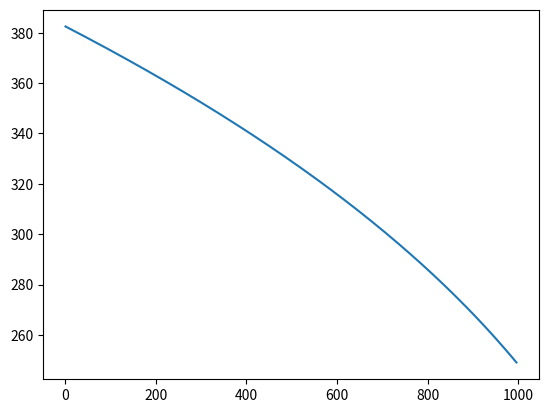

Reproduce this figure in Python.
import numpy as np 
import scipy.stats as sts
import matplotlib.pyplot as plt

def vgen(T,n,M): 
    MB=sts.maxwell
    kb=1.38e-23
    a=abs(np.sqrt((kb*T)/(M)))
    vt=MB.rvs(loc=0, scale=a, size=n, random_state=None)    
    return vt

def RK4step(ti,zi,vi,h,dv,dz):            
    k11=dz(ti,zi,vi)
    k21=dv(ti,zi,vi)    
    k12=dz(ti+h/2,zi +(h/2)*k11,vi +(h/2)*k21)
    k22=dv(ti+h/2,zi +(h/2)*k11,vi +(h/2)*k21)    
    k13=dz(ti+h/2,zi +(h/2)*k12,vi +(h/2)*k22)
    k23=dv(ti+h/2,zi +(h/2)*k12,vi +(h/2)*k22)    
    k14=dz(ti+h,zi +(h)*k13,vi +(h)*k23)
    k24=dv(ti+h,zi +(h)*k13,vi +(h)*k23)    
    z1=zi+(h/6.0)*(k11+2.0*k12+2.0*k13+k14)  
    v1=vi+(h/6.0)*(k21+2.0*k22+2.0*k23+k24)               
    zi =z1
    vi = v1    
    return zi,vi
    
#print(RK4step(1,2,3,4,5,6)[0])
"""Ordinary physical constants. unchanged"""
kb=1.38e-23
u=1.66e-27
h=6.626e-34
hbar=h/(2.0*np.pi)
c=3.00e8
pi=np.pi
"""unique constants of experiment. to be varied"""
n=20
T=500
M=86.9*u
atoms = []
atoms1=[]
w=1.0e14
wab=1.1e14
Lambda=1.0
i=0
"""BS constants"""
zs=[]
vs=[]
ts=[]
c1=7
c2=.005
c3=.005
c4=.0005
a=1
b=5
zi=1

#Ir=power/(a**2*pi)
def dv(t,z,v):        
    return -c1/(c2+c3*v+c4*v**2)         
def dz(t,z,v):
    return v  


"""step size"""		
h=5    
"""number of atoms"""
nj=1 
"""number of steps"""   
ni=200    
"""creation of our array of velocities"""
vis=vgen(T,nj,M)
"""this loop goes through all the atoms we've got and applies the force dv to them for a number of steps ni"""

for j in range(nj):
    vi=vis[j]    
    for i in range(ni):
        ti=a+h*i 
        zs.append(zi)
        vs.append(vi)   
        ts.append(ti)     
        z1=RK4step(ti,zi,vi,h,dv,dz)[0]
        v1=RK4step(ti,zi,vi,h,dv,dz)[1]
        zi =z1
        vi = v1
    plt.plot(ts,vs) 



"""   
def Force(v,T):
    Deff=(abs(w-wab))-(v*w/c)
    F=0.5*hbar*(w/c)*Lambda*Ir/(1.0+Ir+4*Deff**2/(Lambda**2))
    return F
    
"""    